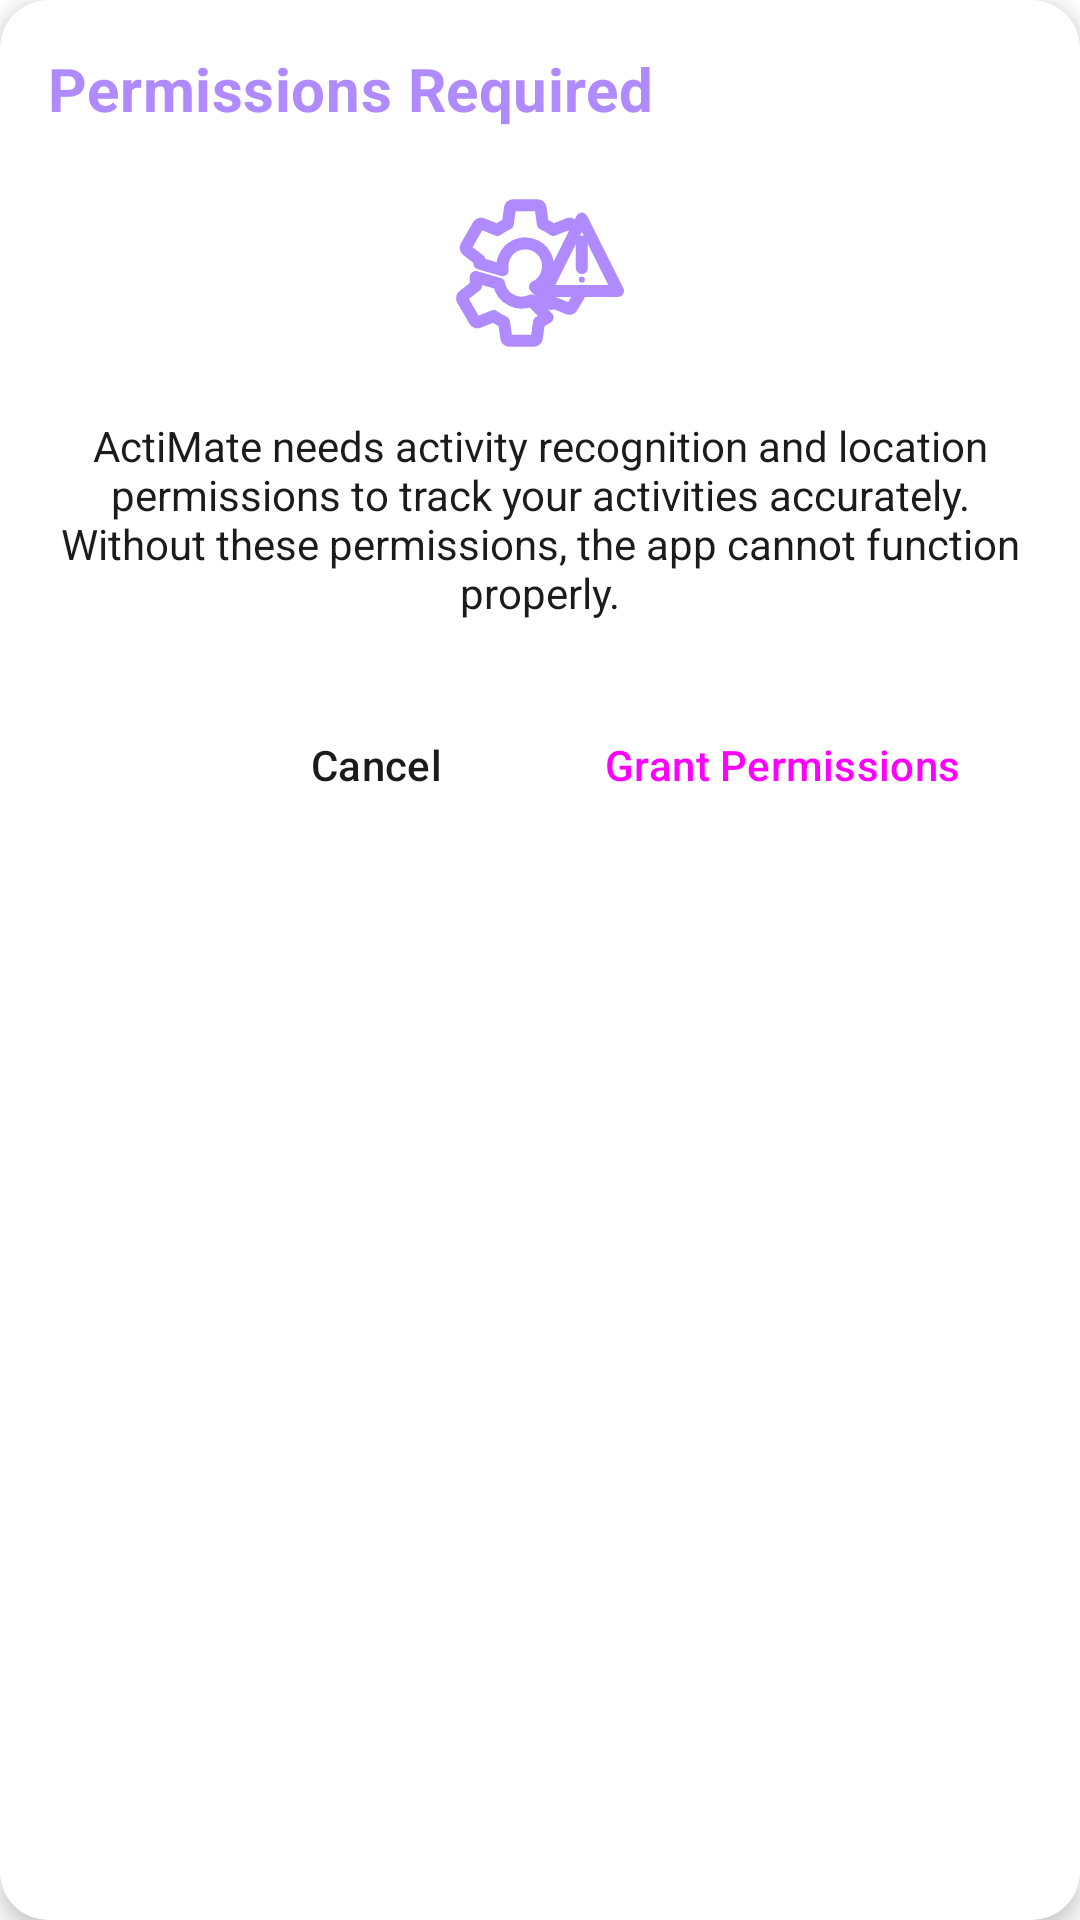

Write the Android layout XML for this screen, with the resource values it uses.
<!-- AndroidManifest.xml: application theme Theme.ActiMate -->
<!-- res/layout/custom_permission_dialog.xml -->
<?xml version="1.0" encoding="utf-8"?>
<androidx.cardview.widget.CardView xmlns:android="http://schemas.android.com/apk/res/android"
    xmlns:app="http://schemas.android.com/apk/res-auto"
    android:layout_width="match_parent"
    android:layout_height="wrap_content"
    android:layout_margin="16dp"
    app:cardCornerRadius="16dp"
    app:cardElevation="4dp">

    <LinearLayout
        android:layout_width="match_parent"
        android:layout_height="wrap_content"
        android:orientation="vertical"
        android:padding="16dp">

        
        <TextView
            android:id="@+id/dialogTitle"
            android:layout_width="match_parent"
            android:layout_height="wrap_content"
            android:text="Permissions Required"
            android:textAppearance="@style/TextAppearance.App.TitleMedium"
            android:textColor="@color/primary"
            android:textStyle="bold"
            android:layout_marginBottom="16dp" />

        
        <ImageView
            android:layout_width="64dp"
            android:layout_height="64dp"
            android:layout_gravity="center"
            android:layout_marginBottom="16dp"
            android:src="@drawable/ic_permissions"
            app:tint="@color/primary" />

        
        <TextView
            android:id="@+id/dialogMessage"
            android:layout_width="match_parent"
            android:layout_height="wrap_content"
            android:text="ActiMate needs activity recognition and location permissions to track your activities accurately. Without these permissions, the app cannot function properly."
            android:textAlignment="center"
            android:textColor="@color/on_background"
            android:layout_marginBottom="24dp" />

        
        <LinearLayout
            android:layout_width="match_parent"
            android:layout_height="wrap_content"
            android:orientation="horizontal"
            android:gravity="end">

            <Button
                android:id="@+id/btnCancel"
                style="@style/Widget.Material3.Button.TextButton"
                android:layout_width="wrap_content"
                android:layout_height="wrap_content"
                android:text="Cancel"
                android:textColor="@color/on_background" />

            <Button
                android:id="@+id/btnGrantPermission"
                style="@style/Widget.Material3.Button"
                android:layout_width="wrap_content"
                android:layout_height="wrap_content"
                android:layout_marginStart="8dp"
                android:backgroundTint="@color/primary"
                android:text="Grant Permissions" />
        </LinearLayout>
    </LinearLayout>
</androidx.cardview.widget.CardView>
<!-- resources referenced by this layout -->
<resources>
  <color name="on_background">#1B1B1B</color>
  <color name="primary">#B08BFF</color>
  <!-- drawable ic_permissions: vector/xml drawable (drawable, 2184 chars, omitted) -->
  <style name="TextAppearance.App.TitleMedium" parent="TextAppearance.MaterialComponents.Subtitle1">
          
          <item name="android:textSize">20sp</item>
          <item name="android:textStyle">bold</item>
      </style>
  <style name="Theme.ActiMate" parent="Theme.Material3.DayNight.NoActionBar">
          
          <item name="colorPrimary">@color/primary</item>
          <item name="colorOnPrimary">@color/on_primary</item>
  
          <item name="colorSecondary">@color/secondary</item>
          <item name="colorOnSecondary">@color/on_secondary</item>
  
          <item name="colorTertiary">@color/tertiary</item>
          <item name="colorOnTertiary">@color/on_tertiary</item>
  
          
          <item name="android:colorBackground">@color/background</item>
          <item name="colorOnBackground">@color/on_background</item>
  
          <item name="colorSurface">@color/surface</item>
          <item name="colorOnSurface">@color/on_surface</item>
  
          
          <item name="colorError">@color/error</item>
          <item name="colorOnError">@color/on_error</item>
  
          
          <item name="android:statusBarColor">@color/primary_container</item>
      </style>
  <color name="on_primary">#FFFFFF</color>
  <color name="secondary">#9575CD</color>
  <color name="on_secondary">#FFFFFF</color>
  <color name="tertiary">#CE93D8</color>
  <color name="on_tertiary">#FFFFFF</color>
  <color name="background">#FFFFFF</color>
  <color name="surface">#FFFFFF</color>
  <color name="on_surface">#1B1B1B</color>
  <color name="error">#B00020</color>
  <color name="on_error">#FFFFFF</color>
  <color name="primary_container">#EDE7F6</color>
</resources>
